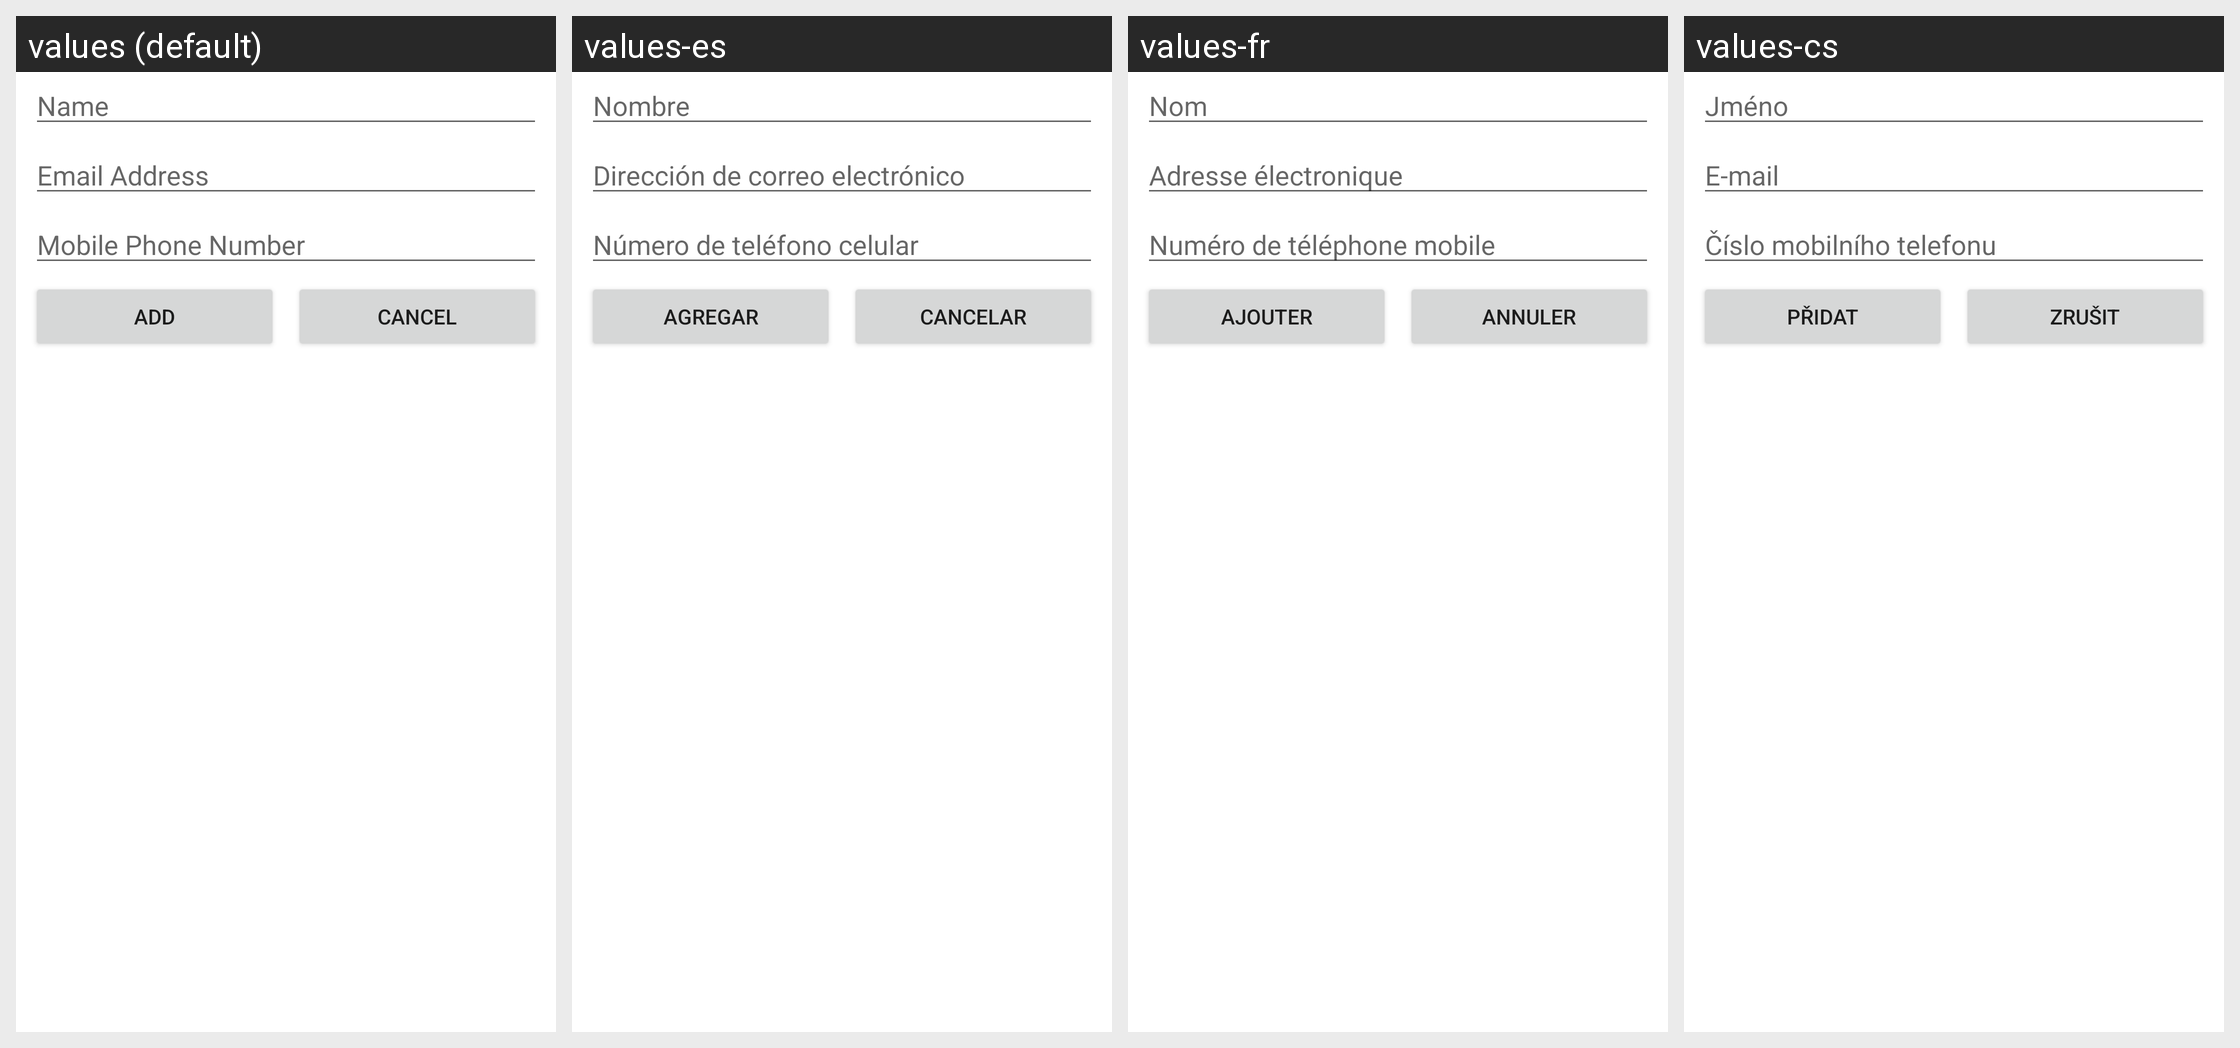

Translations of the strings shown on this Android screen, per locale in the grid:
Android screen res/layout/orca_contact_picker_add_person_dialog.xml rendered under 4 locales, left to right: values (default), values-es, values-fr, values-cs. Device: Nexus 5 (rendered at 1080×1920; each locale shown at half size, 540×960, under a caption strip naming it); theme Theme.MaterialComponents.DayNight.NoActionBar.
Other locales in the repository, not shown: values-af, values-ar, values-da, values-de, values-el, values-es-rES, values-fi, values-id, values-it, values-ja, values-ko, values-ms, values-nb, values-nl, values-pl, values-pt, values-pt-rPT, values-ru, values-sv, values-th, values-tl, values-tr, values-zh-rCN, values-zh-rHK, values-zh-rTW.
Strings drawn on this screen, with the default value and each locale's value (text and hints the layout hard-codes, and strings that could not be matched under every locale, appear in the picture but are not listed):

add_person_dialog_name_hint
  values: Name
  values-es: Nombre
  values-fr: Nom
  values-cs: Jméno

add_person_dialog_email_hint
  values: Email Address
  values-es: Dirección de correo electrónico
  values-fr: Adresse électronique
  values-cs: E-mail

add_person_dialog_phone_hint
  values: Mobile Phone Number
  values-es: Número de teléfono celular
  values-fr: Numéro de téléphone mobile
  values-cs: Číslo mobilního telefonu

add_person_dialog_add_button
  values: Add
  values-es: Agregar
  values-fr: Ajouter
  values-cs: Přidat

dialog_cancel
  values: Cancel
  values-es: Cancelar
  values-fr: Annuler
  values-cs: Zrušit
